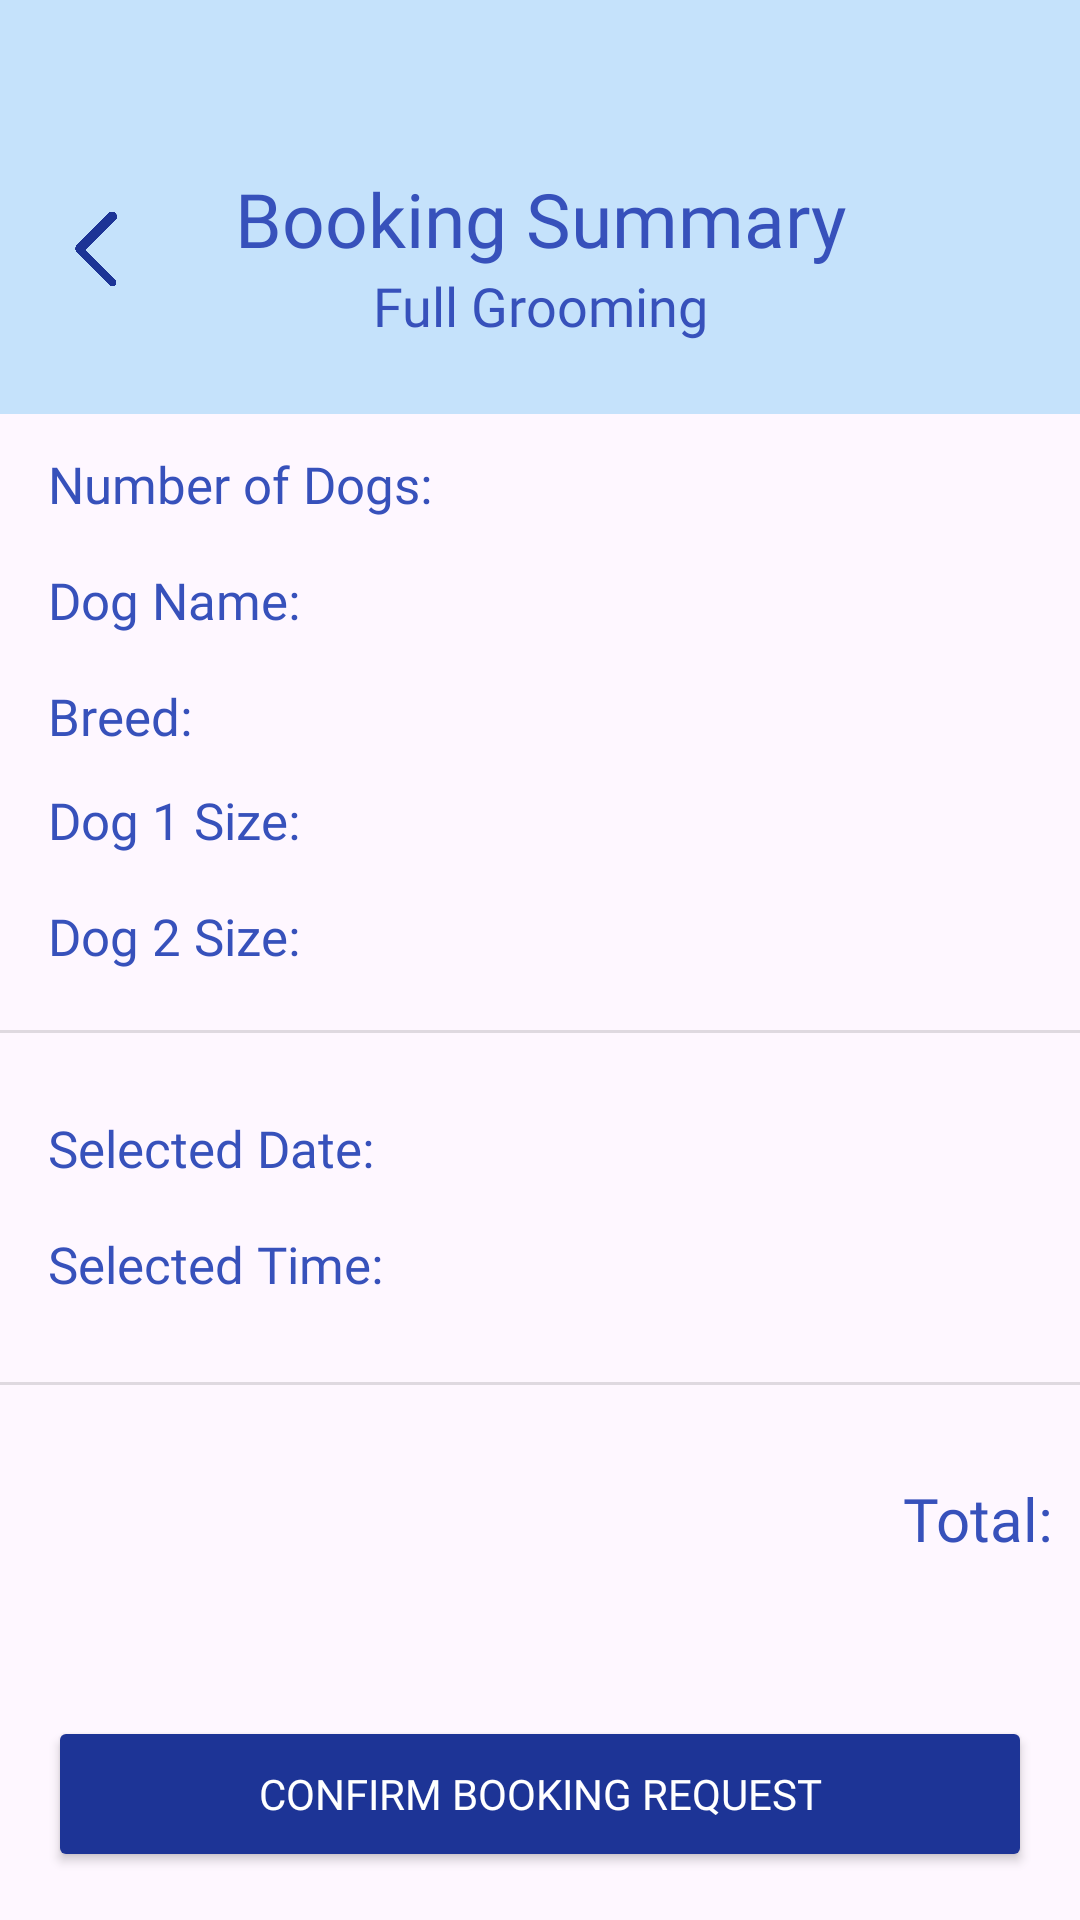

Android layout source for this screen:
<!-- AndroidManifest.xml: application theme Theme.Furbnb1 -->
<!-- res/layout/booking_full_grooming_summary.xml -->
<?xml version="1.0" encoding="utf-8"?>
<androidx.constraintlayout.widget.ConstraintLayout xmlns:android="http://schemas.android.com/apk/res/android"
    xmlns:app="http://schemas.android.com/apk/res-auto"
    xmlns:tools="http://schemas.android.com/tools"
    android:layout_width="match_parent"
    android:layout_height="match_parent"
    tools:context=".Booking_FullGrooming_Summary">

    <androidx.appcompat.widget.Toolbar
        android:id="@+id/toolbar"
        android:layout_width="match_parent"
        android:layout_height="138dp"
        android:background="#C5E2FB"
        android:minHeight="?attr/actionBarSize"
        android:theme="?attr/actionBarTheme"
        app:layout_constraintTop_toTopOf="parent" />


    <ImageView
        android:id="@+id/return_bttn"
        android:layout_width="32dp"
        android:layout_height="54dp"
        android:layout_marginStart="16dp"
        android:layout_marginBottom="28dp"
        android:visibility="visible"
        app:layout_constraintBottom_toBottomOf="@+id/toolbar"
        app:layout_constraintStart_toStartOf="parent"
        app:srcCompat="@drawable/return_bttn" />

    <TextView
        android:id="@+id/BookingSummaryText"
        android:layout_width="wrap_content"
        android:layout_height="wrap_content"
        android:layout_marginTop="56dp"
        android:fontFamily="@font/poppins_extrabold"
        android:text="Booking Summary"
        android:textAlignment="center"
        android:textColor="#3751BB"
        android:textSize="25sp"
        app:layout_constraintEnd_toEndOf="parent"
        app:layout_constraintStart_toStartOf="parent"
        app:layout_constraintTop_toTopOf="parent" />

    <TextView
        android:id="@+id/BathandBlowDryText"
        android:layout_width="wrap_content"
        android:layout_height="wrap_content"
        android:fontFamily="@font/poppins_extrabold"
        android:text="Full Grooming"
        android:textAlignment="center"
        android:textColor="#3751BB"
        android:textSize="18sp"
        app:layout_constraintEnd_toEndOf="parent"
        app:layout_constraintStart_toStartOf="parent"
        app:layout_constraintTop_toBottomOf="@+id/BookingSummaryText" />


    <TextView
        android:id="@+id/dogNum"
        android:layout_width="match_parent"
        android:layout_height="wrap_content"
        android:layout_marginTop="36dp"
        android:fontFamily="@font/poppins_extrabold"
        android:paddingStart="16dp"
        android:text="Number of Dogs: "
        android:textColor="#3751BB"
        android:textSize="17sp"
        app:layout_constraintStart_toStartOf="parent"
        app:layout_constraintTop_toBottomOf="@+id/BathandBlowDryText" />

    <TextView
        android:id="@+id/dogName"
        android:layout_width="match_parent"
        android:layout_height="wrap_content"
        android:layout_marginTop="16dp"
        android:fontFamily="@font/poppins_extrabold"
        android:paddingStart="16dp"
        android:text="Dog Name: "
        android:textColor="#3751BB"
        android:textSize="17sp"
        app:layout_constraintStart_toStartOf="parent"
        app:layout_constraintTop_toBottomOf="@+id/dogNum" />

    <TextView
        android:id="@+id/dogBreed"
        android:layout_width="match_parent"
        android:layout_height="wrap_content"
        android:layout_marginTop="16dp"
        android:fontFamily="@font/poppins_extrabold"
        android:paddingStart="16dp"
        android:text="Breed: "
        android:textColor="#3751BB"
        android:textSize="17sp"
        app:layout_constraintStart_toStartOf="parent"
        app:layout_constraintTop_toBottomOf="@+id/dogName" />

    <TextView
        android:id="@+id/dogSize1"
        android:layout_width="match_parent"
        android:layout_height="wrap_content"
        android:layout_marginTop="12dp"
        android:fontFamily="@font/poppins_extrabold"
        android:paddingStart="16dp"
        android:text="Dog 1 Size: "
        android:textColor="#3751BB"
        android:textSize="17sp"
        app:layout_constraintStart_toStartOf="parent"
        app:layout_constraintTop_toBottomOf="@+id/dogBreed" />

    

    <TextView
        android:id="@+id/dogSize2"
        android:layout_width="match_parent"
        android:layout_height="wrap_content"
        android:layout_marginTop="16dp"
        android:fontFamily="@font/poppins_extrabold"
        android:paddingStart="16dp"
        android:text="Dog 2 Size: "
        android:textColor="#3751BB"
        android:textSize="17sp"
        android:visibility="visible"
        app:layout_constraintStart_toStartOf="parent"
        app:layout_constraintTop_toBottomOf="@+id/dogSize1" />

    <TextView
        android:id="@+id/selectedDate"
        android:layout_width="match_parent"
        android:layout_height="wrap_content"
        android:layout_marginTop="48dp"
        android:fontFamily="@font/poppins_extrabold"
        android:paddingStart="16dp"
        android:text="Selected Date: "
        android:textColor="#3751BB"
        android:textSize="17sp"
        app:layout_constraintStart_toStartOf="parent"
        app:layout_constraintTop_toBottomOf="@+id/dogSize2" />

    <TextView
        android:id="@+id/selectedTime"
        android:layout_width="match_parent"
        android:layout_height="wrap_content"
        android:layout_marginTop="16dp"
        android:fontFamily="@font/poppins_extrabold"
        android:paddingStart="16dp"
        android:text="Selected Time: "
        android:textColor="#3751BB"
        android:textSize="17sp"
        app:layout_constraintStart_toStartOf="parent"
        app:layout_constraintTop_toBottomOf="@+id/selectedDate" />

    <TextView
        android:id="@+id/totalPrice"
        android:layout_width="356dp"
        android:layout_height="34dp"
        android:layout_marginTop="60dp"
        android:fontFamily="@font/poppins_extrabold"
        android:paddingStart="16dp"
        android:text="Total: "
        android:textAlignment="textEnd"
        android:textColor="#3751BB"
        android:textSize="20dp"
        app:layout_constraintStart_toStartOf="parent"
        app:layout_constraintTop_toBottomOf="@+id/selectedTime" />

    <Button
        android:id="@+id/send_btn"
        android:layout_width="match_parent"
        android:layout_height="52dp"
        android:layout_margin="16dp"
        android:backgroundTint="#1D3496"
        android:fontFamily="@font/poppins_semibold"
        android:text="Confirm Booking Request"
        android:textColor="#FFFFFF"
        app:layout_constraintBottom_toBottomOf="parent"
        app:layout_constraintEnd_toEndOf="parent"
        app:layout_constraintStart_toStartOf="parent" />

    <View
        android:id="@+id/divider2"
        android:layout_width="370dp"
        android:layout_height="1dp"
        android:layout_marginTop="20dp"
        android:background="?android:attr/listDivider"
        app:layout_constraintEnd_toEndOf="parent"
        app:layout_constraintHorizontal_bias="0.487"
        app:layout_constraintStart_toStartOf="parent"
        app:layout_constraintTop_toBottomOf="@+id/dogSize2" />

    <View
        android:id="@+id/divider3"
        android:layout_width="370dp"
        android:layout_height="1dp"
        android:layout_marginTop="28dp"
        android:background="?android:attr/listDivider"
        app:layout_constraintEnd_toEndOf="parent"
        app:layout_constraintHorizontal_bias="0.487"
        app:layout_constraintStart_toStartOf="parent"
        app:layout_constraintTop_toBottomOf="@+id/selectedTime" />

</androidx.constraintlayout.widget.ConstraintLayout>
<!-- resources referenced by this layout -->
<resources>
  <!-- drawable return_bttn: png bitmap (drawable, 16669 bytes) -->
  <style name="Theme.Furbnb1" parent="Base.Theme.Furbnb1" />
  <style name="Base.Theme.Furbnb1" parent="Theme.Material3.DayNight.NoActionBar">
          
          
      </style>
</resources>
